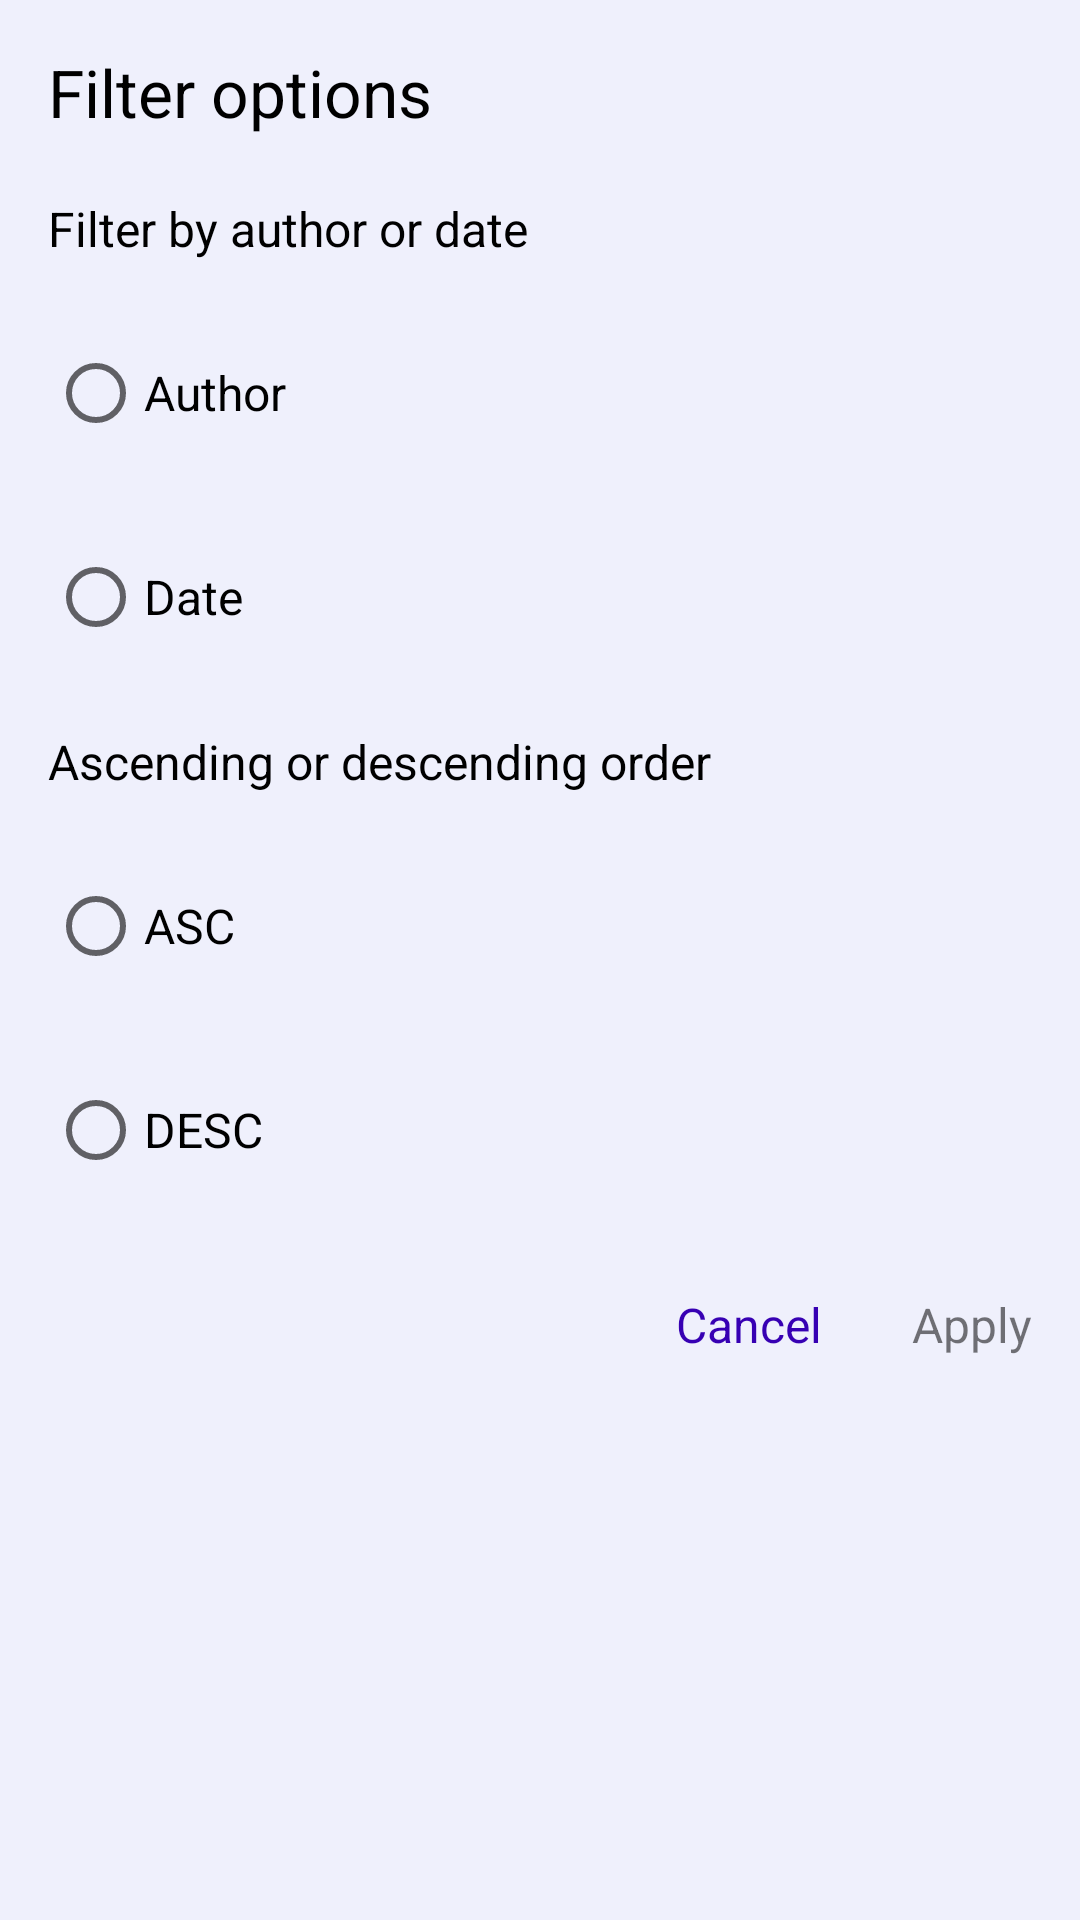

Reconstruct the res/layout file that produces this screen, plus the resources it refers to.
<!-- AndroidManifest.xml: application theme Theme.Nyasa -->
<!-- res/layout/layout_blog_filter.xml -->
<?xml version="1.0" encoding="utf-8"?>
<LinearLayout xmlns:android="http://schemas.android.com/apk/res/android"
    xmlns:tools="http://schemas.android.com/tools"
    android:orientation="vertical"
        android:layout_width="match_parent"
        android:layout_height="match_parent"
        android:background="#eff0fc"
        android:padding="16dp">

    <TextView
            android:layout_width="match_parent"
            android:layout_height="wrap_content"
            android:id="@+id/title"
            android:textSize="22sp"
            android:textColor="#000"
            android:text="@string/filter_options"
            />

    <RadioGroup
            android:layout_width="match_parent"
            android:layout_height="wrap_content"
            android:layout_marginTop="20dp"
            android:orientation="vertical"
            android:id="@+id/filter_group"
            >

        <TextView
                android:layout_width="wrap_content"
                android:layout_height="wrap_content"
                android:textColor="#000"
                android:textSize="16sp"
                android:text="@string/author_or_date"
                />

        <RadioButton
            android:id="@+id/filter_author"
            android:layout_width="wrap_content"
            android:layout_height="wrap_content"
            android:layout_marginTop="20dp"
            android:minHeight="48dp"
            android:text="@string/filter_author"
            android:textColor="#000"
            android:textSize="16sp" />

        <RadioButton
            android:id="@+id/filter_date"
            android:layout_width="wrap_content"
            android:layout_height="wrap_content"
            android:layout_marginTop="20dp"
            android:minHeight="48dp"
            android:text="@string/filter_date"
            android:textColor="#000"
            android:textSize="16sp"
            tools:ignore="TextContrastCheck" />

    </RadioGroup>


    <RadioGroup
            android:layout_width="match_parent"
            android:layout_height="wrap_content"
            android:layout_marginTop="20dp"
            android:orientation="vertical"
            android:id="@+id/order_group"
            >
        <TextView
                android:layout_width="wrap_content"
                android:layout_height="wrap_content"
                android:textColor="#000"
                android:textSize="16sp"
                android:text="@string/asc_desc"
                />


        <RadioButton
            android:id="@+id/filter_asc"
            android:layout_width="wrap_content"
            android:layout_height="wrap_content"
            android:layout_marginTop="20dp"
            android:minHeight="48dp"
            android:text="@string/filter_asc"
            android:textColor="#000"
            android:textSize="16sp"
            tools:ignore="TextContrastCheck" />

        <RadioButton
            android:id="@+id/filter_desc"
            android:layout_width="wrap_content"
            android:layout_height="wrap_content"
            android:layout_marginTop="20dp"
            android:minHeight="48dp"
            android:text="@string/filter_desc"
            android:textColor="#000"
            android:textSize="16sp" />

    </RadioGroup>

    <LinearLayout
            android:layout_width="match_parent"
            android:layout_height="wrap_content"
            android:orientation="horizontal"
            android:gravity="end"
            android:layout_marginTop="30dp"
            >

        <TextView
            android:id="@+id/negative_button"
            android:layout_width="wrap_content"
            android:layout_height="wrap_content"
            android:layout_marginEnd="30dp"
            android:text="@string/cancel"
            android:textColor="@color/colorPrimaryDark"
            android:textSize="16sp"

            tools:ignore="TextContrastCheck" />

        <TextView
            android:id="@+id/positive_button"
            android:layout_width="wrap_content"
            android:layout_height="wrap_content"
            android:text="@string/apply"
            android:textColor="@color/tealDark"
            android:textSize="16sp"
            tools:ignore="TextContrastCheck" />

    </LinearLayout>



</LinearLayout>
<!-- resources referenced by this layout -->
<resources>
  <string name="apply">Apply</string>
  <string name="asc_desc">Ascending or descending order</string>
  <string name="author_or_date">Filter by author or date</string>
  <string name="cancel">Cancel</string>
  <string name="filter_asc">ASC</string>
  <string name="filter_author">Author</string>
  <string name="filter_date">Date</string>
  <string name="filter_desc">DESC</string>
  <string name="filter_options">Filter options</string>
  <style name="Theme.Nyasa" parent="Theme.MaterialComponents.Light.NoActionBar.Bridge">
          
          <item name="colorPrimary">#6200EA</item>
          <item name="colorPrimaryVariant">#5502C8</item>
          <item name="colorOnPrimary">#9D46FF</item>
          
          <item name="colorSecondary">@color/teal_200</item>
          <item name="colorSecondaryVariant">@color/teal_700</item>
          <item name="colorOnSecondary">@color/black</item>
          
          <item name="android:statusBarColor" tools:targetApi="l">?attr/colorPrimaryVariant</item>
          
      </style>
  <!-- not gathered from this repository: default colours our renderer supplied (Android Studio template values) -->
  <color name="teal_200">#FF03DAC5</color>
  <color name="teal_700">#FF018786</color>
  <color name="black">#FF000000</color>
  <color name="colorPrimaryDark">#FF3700B3</color>
</resources>
